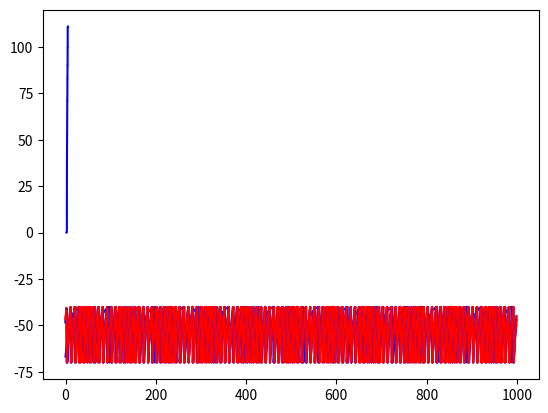

This figure's Python source:
#!/bin/python
# An Integrate and Fire model of a neuron
# [redacted]

import numpy as np
import matplotlib.pyplot as plt
import random
import math

############################
###                      ###
### Global variables     ###
###                      ###
############################   


# The global time in ms
T = 0


############################
###                      ###
### Model Neuron         ###
###                      ###
############################   


class neuron:
  # ctor
  def __init__(self, V_initial, t_m, E_L, V_reset, V_th, R_m, I_e):
    self.t_m = t_m
    self.E_L = E_L
    self.V_reset = V_reset
    self.V_th = V_th
    self.R_m = R_m
    self.I_e = I_e
    self.outgoing_synapse = None
    self.incoming_synapse = None
    self.reset(V_initial)

  # reset the voltage
  def reset(self, V):
    self.V = V

  # add synapse connection
  def add_outgoing_synapse(self, synapse):
    self.outgoing_synapse = synapse

  def add_incoming_synapse(self, synapse):
    self.incoming_synapse = synapse

  # excite the neuron
  def excite(self, dT):
    dV =  dT * (1/self.t_m * (self.E_L - self.V + (self.R_m * self.I_e)))
    self.V = self.V + dV

    # reached action potential?
    fired = False
    if self.V > self.V_th:
      fired = True
      self.V = self.V_reset

    return self.V, fired

  # excite the neuron
  def synaptic_excite(self, dT):
    if self.incoming_synapse == None:
      print ("No incoming synapse found. Reverting to stand-alone excite")
      return self.excite(dT)

    G_s = self.incoming_synapse.conductance()
    t_s = self.incoming_synapse.constant()
    E_s = self.incoming_synapse.equilib()
    P_s = self.incoming_synapse.prob()

    dV = ((self.E_L - self.V - ((self.R_m * (P_s * G_s)) * (self.V - E_s)) + (self.R_m * self.I_e)) / t_s) * dT
    self.V = self.V + dV

    # reached action potential?
    fired = False
    if self.V > self.V_th:
      fired = True
      global T
      self.outgoing_synapse.set_fired(T)
      self.V = self.V_reset

    return self.V, fired


############################
###                      ###
### Model Synapse        ###
###                      ###
############################    


class synapse:
  #ctor
  def __init__(self, G_s, P_max, t_s, E_s):
    self.G_s = G_s # conductance of synapse (synaptic weight)
    self.P_max = P_max
    self.t_s = t_s
    self.E_s = E_s # equilibrium potential
    self.T_f = 0;  # when did the presynaptic neuron last fire?

  # functions to return properties of the synapse
  def prob(self):
    global T
    return self.P_max * math.exp(-1 * ((T - self.T_f) / self.t_s))

  def conductance(self):
    return self.G_s

  def constant(self):
    return self.t_s

  def equilib(self):
    return self.E_s

  def set_fired(self, T_f):
    self.T_f = T_f

  # connect it to two neurons
  def connect(self, presynaptic_neuron, postsynaptic_neuron):
    if presynaptic_neuron == postsynaptic_neuron:
      print ("Error: a synapse cannot connect a neuron to itself")
    else:
      presynaptic_neuron.add_outgoing_synapse(self)
      postsynaptic_neuron.add_incoming_synapse(self)


############################
###                      ###
### Main Assignment Code ###
###                      ###
############################

def main():
  t_m = 10.0       # ms
  E_L = -70.0      # mV
  V_reset = -70.0  # mV
  V_th = -40.0     # mV
  R_m = 10.0       # Mohm
  I_e = 3.1        # nA
  dT = 1.0         # ms

  # global instance of time
  global T
  
  # instantiate a neuron
  n1 = neuron(V_reset, t_m, E_L, V_reset, V_th, R_m, I_e)

  ### Part 1 ###
  # simulate for 1s
  print ("Part 1.")

  times = []
  voltages = []

  T = 0
  while T < 1000:
    V, fired = n1.excite(dT)
    times.append(T)
    voltages.append(V)
    T = T + dT
  plt.plot(times, voltages, 'b')
  plt.show()

  ### Part 2 ###
  # determine the minimum Ie required to reach AP
  print ("Part 2.")
  I_e_cur = (V_th - E_L) / R_m

  # print
  print ("[Analytical] Action Potentials will occur when Ie > " + str(I_e_cur))

  # this can also be done numerically using the following code
  I_e_cur = I_e
  found = False
  while I_e_cur > 0 and found == False:
    # simulate for 1s
    n2 = neuron(V_reset, t_m, E_L, V_reset, V_th, R_m, I_e_cur)
    T = 0
    fired = False
    while T < 1000 and fired == False:
      V, fired = n2.excite(dT)
      T = T + dT

    # reached AP?
    if fired == False:
      found = True
    else:
      # reduce Ie
      I_e_cur = I_e_cur - 0.0001

  # print
  print ("[Numerical] Action Potentials will occur when Ie > " + str(I_e_cur))

  # simulate for 1s just under this value
  I_e = I_e_cur - 0.1
  n3 = neuron(V_reset, t_m, E_L, V_reset, V_th, R_m, I_e)
  T = 0
  while T < 1000:
    V, fired = n3.excite(dT)
    T = T + dT

  ### Part 3 ###
  # simulate for different current values
  # determine the firing rate
  print ("Part 3.")

  currents = []
  firing_rates = []

  for I_e in np.arange(2.0, 5.1, 0.1):
    n4 = neuron(V_reset, t_m, E_L, V_reset, V_th, R_m, I_e)
    T = 0
    ap_count = 0
    while T < 1000:
      V, fired = n4.excite(dT)
      if fired == True:
        ap_count = ap_count + 1
      T = T + dT
    currents.append(I_e)
    firing_rates.append(ap_count)
  plt.plot(currents, firing_rates, 'b')
  plt.show()

  ### Part 4 ###
  # simulate two neurons, connected by a synapse
  G_s = 0.15 / R_m
  P_max = 0.5
  t_s = 10 # ms

  # a) excitatory
  print ("Part 4. (a)")
  E_s = 0.0 # mV

  V5 = random.uniform(V_reset, V_th)
  V6 = random.uniform(V_reset, V_th)
  n5 = neuron(V5, t_m, E_L, V_reset, V_th, R_m, I_e)
  n6 = neuron(V6, t_m, E_L, V_reset, V_th, R_m, I_e)

  s1 = synapse(G_s, P_max, t_s, E_s)
  s1.connect(n5, n6)
  s2 = synapse(G_s, P_max, t_s, E_s)
  s2.connect(n6, n5)
  
  # simulate for 1s
  # simulate the two neurons with a synapse
  times = []
  voltages_a = []
  voltages_b = []

  T = 0
  while T < 1000:
    times.append(T)
    V, fired = n5.synaptic_excite(dT)
    voltages_a.append(V)
    V, fired = n6.synaptic_excite(dT)
    voltages_b.append(V)
    T = T + dT
  plt.plot(times, voltages_a, 'b')
  plt.plot(times, voltages_b, 'r')
  plt.show()
  
  # b) inhibitory
  print ("Part 4. (b)")

  E_s = -80.0 # mV

  V7 = random.uniform(V_reset, V_th)
  V8 = random.uniform(V_reset, V_th)
  n7 = neuron(V5, t_m, E_L, V_reset, V_th, R_m, I_e)
  n8 = neuron(V6, t_m, E_L, V_reset, V_th, R_m, I_e)

  s3 = synapse(G_s, P_max, t_s, E_s)
  s3.connect(n7, n8)
  s4 = synapse(G_s, P_max, t_s, E_s)
  s4.connect(n8, n7)
  
  # simulate for 1s
  # simulate the two neurons with a synapse
  times = []
  voltages_a = []
  voltages_b = []

  T = 0
  while T < 1000:
    times.append(T)
    V, fired = n7.synaptic_excite(dT)
    voltages_a.append(V)
    V, fired = n8.synaptic_excite(dT)
    voltages_b.append(V)
    T = T + dT
  plt.plot(times, voltages_a, 'b')
  plt.plot(times, voltages_b, 'r')
  plt.show()

if __name__ == "__main__":
    main()
